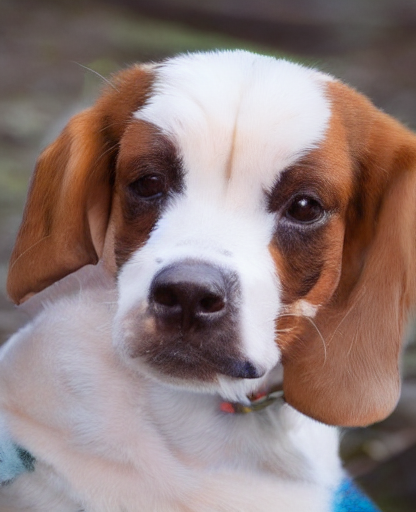
Generation parameters embedded in this image by AUTOMATIC1111 Stable Diffusion web UI or a fork of it (Forge, ...) (PNG 'parameters' text chunk):
papilon, small slender toy spaniel with erect ears and a black-spotted brown to white coat
Steps: 50, Sampler: DDIM, CFG scale: 2, Seed: 3607047243, Size: 422x512, Model hash: fe4efff1e1, Model: sd-v1-4, Clip skip: 2, Version: v1.7.0